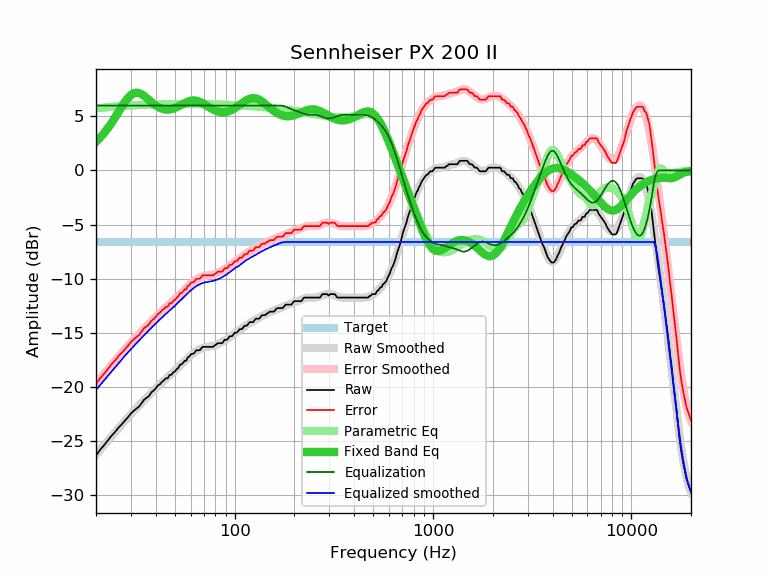

The table this chart was drawn from, first rows:
frequency, raw, error, smoothed, error_smoothed, equalization, parametric_eq, equalized_raw, equalized_smoothed, target
20, -26.34, -19.74, -26.27, -19.67, 6.00, 2.65, -20.34, -20.27, -6.61
21, -25.79, -19.19, -25.82, -19.21, 6.00, 3.04, -19.79, -19.82, -6.61
22, -25.37, -18.77, -25.38, -18.77, 6.00, 3.47, -19.37, -19.38, -6.61
23, -24.92, -18.32, -24.95, -18.35, 6.00, 3.93, -18.92, -18.95, -6.61
24, -24.49, -17.89, -24.55, -17.94, 6.00, 4.42, -18.49, -18.55, -6.61
25, -24.14, -17.54, -24.16, -17.56, 6.00, 4.93, -18.14, -18.16, -6.61
26, -23.74, -17.14, -23.79, -17.19, 6.00, 5.43, -17.74, -17.79, -6.61
27, -23.44, -16.84, -23.45, -16.84, 6.00, 5.92, -17.44, -17.45, -6.61
28, -23.10, -16.50, -23.12, -16.51, 6.00, 6.35, -17.10, -17.12, -6.61
29, -22.79, -16.19, -22.80, -16.20, 6.00, 6.71, -16.79, -16.80, -6.61
30, -22.45, -15.85, -22.51, -15.90, 6.00, 6.98, -16.45, -16.51, -6.61
31, -22.20, -15.60, -22.22, -15.62, 6.00, 7.14, -16.20, -16.22, -6.61
32, -22.00, -15.40, -21.95, -15.35, 6.00, 7.19, -16.00, -15.95, -6.61
33, -21.80, -15.20, -21.70, -15.09, 6.00, 7.15, -15.80, -15.70, -6.61
34, -21.47, -14.87, -21.45, -14.84, 6.00, 7.04, -15.47, -15.45, -6.61
35, -21.16, -14.56, -21.21, -14.60, 6.00, 6.88, -15.16, -15.21, -6.61
36, -21.00, -14.40, -20.98, -14.37, 6.00, 6.70, -15.00, -14.98, -6.61
37, -20.83, -14.23, -20.75, -14.15, 6.00, 6.51, -14.83, -14.75, -6.61
38, -20.50, -13.90, -20.54, -13.93, 6.00, 6.33, -14.50, -14.54, -6.61
39, -20.34, -13.74, -20.33, -13.72, 6.00, 6.16, -14.34, -14.33, -6.61
40, -20.13, -13.53, -20.13, -13.52, 6.00, 6.01, -14.13, -14.13, -6.61
41, -19.86, -13.26, -19.94, -13.33, 6.00, 5.89, -13.86, -13.94, -6.61
42, -19.75, -13.15, -19.76, -13.15, 6.00, 5.79, -13.75, -13.76, -6.61
43, -19.53, -12.93, -19.58, -12.98, 6.00, 5.71, -13.53, -13.58, -6.61
44, -19.38, -12.78, -19.41, -12.81, 6.00, 5.66, -13.38, -13.41, -6.61
45, -19.20, -12.60, -19.25, -12.65, 6.00, 5.63, -13.20, -13.25, -6.61
46, -19.20, -12.60, -19.10, -12.49, 6.00, 5.63, -13.20, -13.10, -6.61
47, -18.88, -12.28, -18.94, -12.34, 6.00, 5.64, -12.88, -12.94, -6.61
48, -18.88, -12.28, -18.79, -12.18, 6.00, 5.67, -12.88, -12.79, -6.61
49, -18.65, -12.05, -18.64, -12.03, 6.00, 5.71, -12.65, -12.64, -6.61
50, -18.56, -11.96, -18.49, -11.88, 6.00, 5.77, -12.56, -12.49, -6.61
51, -18.36, -11.76, -18.34, -11.74, 6.00, 5.84, -12.36, -12.34, -6.61
52, -18.23, -11.63, -18.19, -11.59, 6.00, 5.91, -12.23, -12.19, -6.61
53, -17.95, -11.35, -18.04, -11.44, 6.00, 5.99, -11.95, -12.04, -6.61
54, -17.91, -11.31, -17.89, -11.29, 6.00, 6.07, -11.91, -11.89, -6.61
55, -17.76, -11.16, -17.75, -11.14, 6.00, 6.15, -11.76, -11.75, -6.61
56, -17.58, -10.98, -17.61, -11.00, 6.00, 6.23, -11.58, -11.61, -6.61
57, -17.58, -10.98, -17.47, -10.86, 6.00, 6.30, -11.58, -11.47, -6.61
58, -17.26, -10.66, -17.33, -10.73, 6.00, 6.36, -11.26, -11.33, -6.61
59, -17.20, -10.60, -17.21, -10.60, 6.00, 6.41, -11.20, -11.21, -6.61
60, -17.01, -10.41, -17.09, -10.48, 6.00, 6.44, -11.01, -11.09, -6.61
61, -16.93, -10.33, -16.98, -10.37, 6.00, 6.46, -10.93, -10.98, -6.61
62, -16.93, -10.33, -16.87, -10.27, 6.00, 6.47, -10.93, -10.87, -6.61
63, -16.79, -10.19, -16.78, -10.17, 6.00, 6.47, -10.79, -10.78, -6.61
64, -16.61, -10.01, -16.69, -10.08, 6.00, 6.45, -10.61, -10.69, -6.61
65, -16.61, -10.01, -16.61, -10.01, 6.00, 6.42, -10.61, -10.61, -6.61
66, -16.61, -10.01, -16.55, -9.94, 6.00, 6.38, -10.61, -10.55, -6.61
67, -16.58, -9.98, -16.49, -9.88, 6.00, 6.33, -10.58, -10.49, -6.61
68, -16.41, -9.81, -16.44, -9.83, 6.00, 6.27, -10.41, -10.44, -6.61
69, -16.29, -9.69, -16.40, -9.79, 6.00, 6.21, -10.29, -10.40, -6.61
70, -16.29, -9.69, -16.36, -9.76, 6.00, 6.14, -10.29, -10.36, -6.61
71, -16.29, -9.69, -16.34, -9.73, 6.00, 6.07, -10.29, -10.34, -6.61
72, -16.29, -9.69, -16.31, -9.71, 6.00, 6.00, -10.29, -10.31, -6.61
73, -16.29, -9.69, -16.29, -9.69, 6.00, 5.93, -10.29, -10.29, -6.61
74, -16.29, -9.69, -16.28, -9.67, 6.00, 5.87, -10.29, -10.28, -6.61
75, -16.29, -9.69, -16.26, -9.65, 6.00, 5.80, -10.29, -10.26, -6.61
76, -16.29, -9.69, -16.24, -9.63, 6.00, 5.74, -10.29, -10.24, -6.61
77, -16.29, -9.69, -16.22, -9.61, 6.00, 5.68, -10.29, -10.22, -6.61
78, -16.29, -9.69, -16.19, -9.59, 6.00, 5.63, -10.29, -10.19, -6.61
79, -16.18, -9.58, -16.17, -9.56, 6.00, 5.58, -10.18, -10.17, -6.61
... 553 more rows
